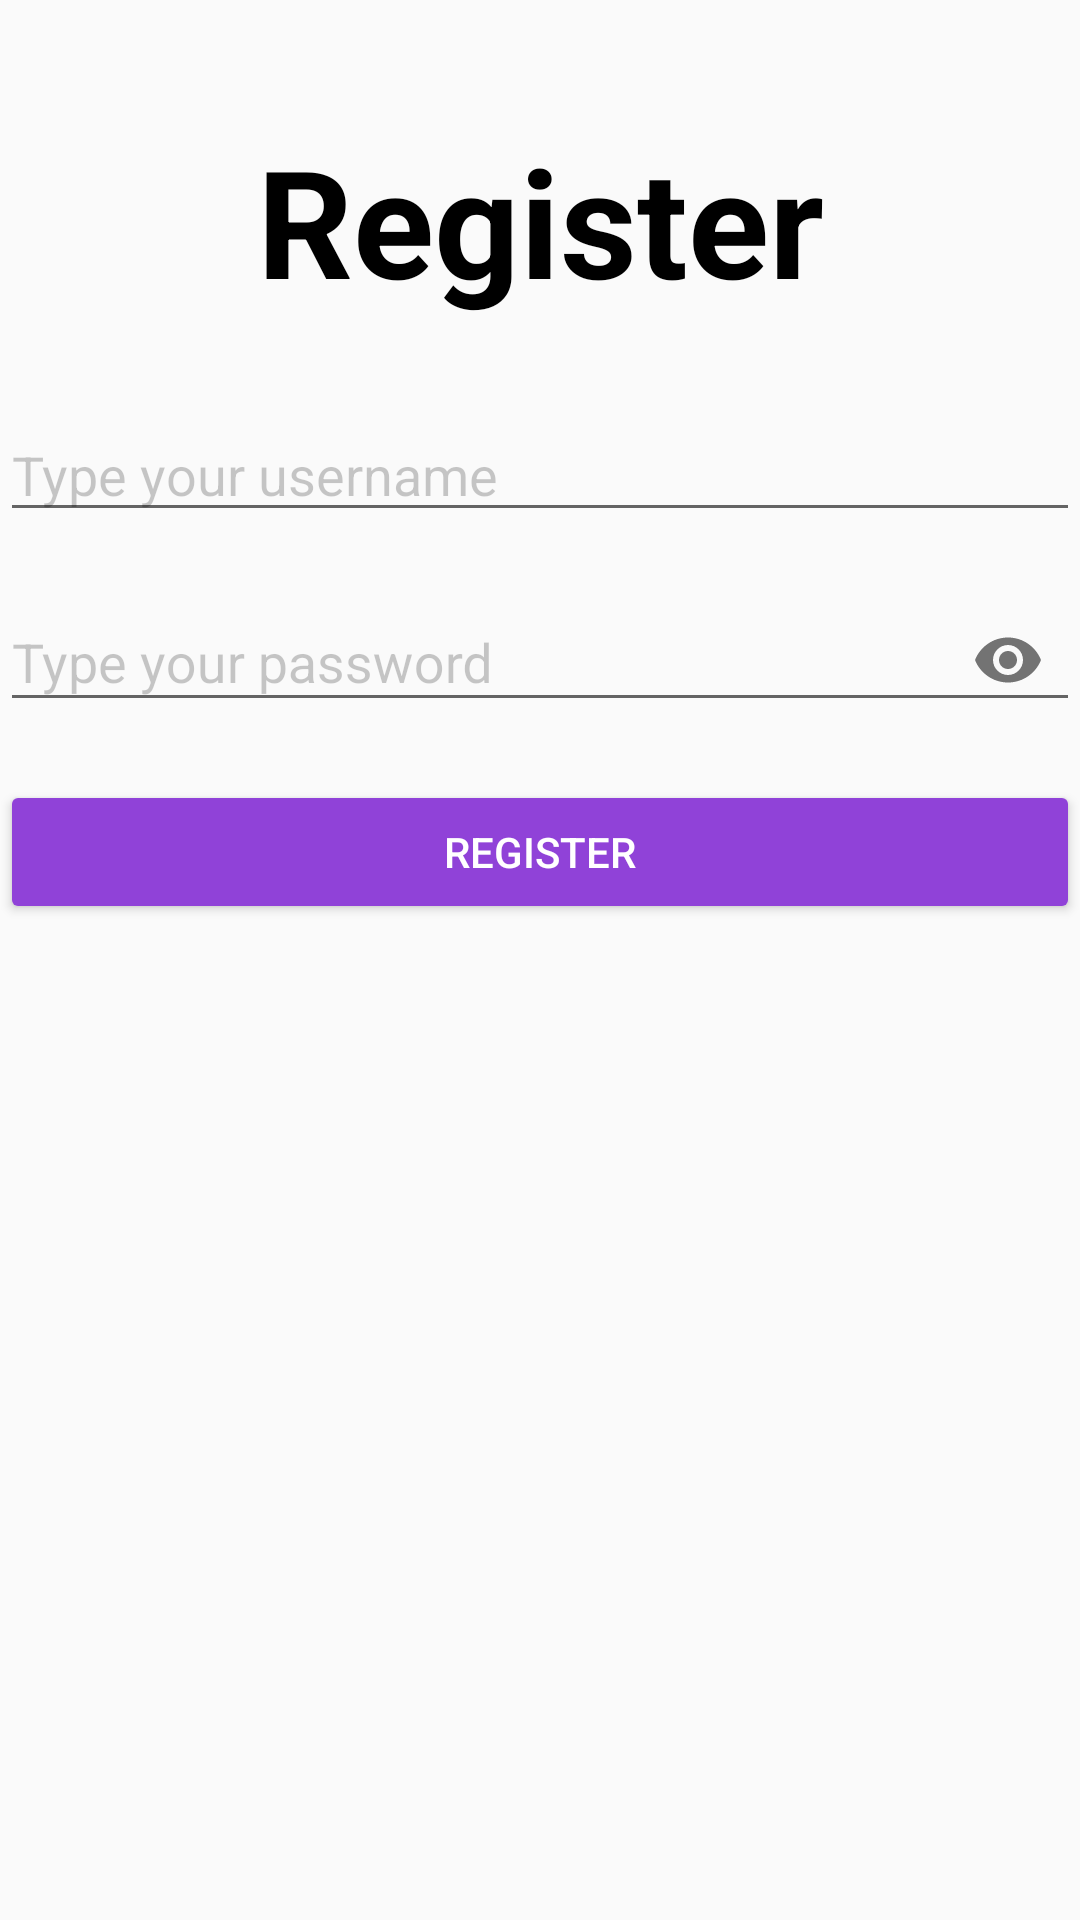

Reconstruct the res/layout file that produces this screen, plus the resources it refers to.
<!-- AndroidManifest.xml: application theme Theme.ExpiryAlert -->
<!-- res/layout/activity_register.xml -->
<?xml version="1.0" encoding="utf-8"?>
<androidx.constraintlayout.widget.ConstraintLayout xmlns:android="http://schemas.android.com/apk/res/android"
    xmlns:app="http://schemas.android.com/apk/res-auto"
    xmlns:tools="http://schemas.android.com/tools"
    android:id="@+id/container"
    android:layout_width="match_parent"
    android:layout_height="match_parent"
    android:paddingLeft="@dimen/activity_horizontal_margin"
    android:paddingTop="@dimen/activity_vertical_margin"
    android:paddingRight="@dimen/activity_horizontal_margin"
    android:paddingBottom="@dimen/activity_vertical_margin"
    tools:context=".ui.login.RegisterActivity">

    <TextView
        android:id="@+id/tv_register"
        android:layout_width="match_parent"
        android:layout_height="wrap_content"
        android:gravity="center"
        app:layout_constraintTop_toTopOf="parent"
        android:layout_marginTop="40dp"
        android:text="Register"
        android:textSize="50sp"
        android:textStyle="bold"
        android:textColor="@color/black"
        />

    <EditText
        android:id="@+id/username"
        android:layout_width="match_parent"
        android:layout_height="wrap_content"
        android:layout_marginTop="96dp"
        android:hint="Type your username"
        android:textColorHint="@color/cardview_shadow_start_color"
        android:inputType="textEmailAddress"
        android:selectAllOnFocus="true"
        app:layout_constraintEnd_toEndOf="parent"
        app:layout_constraintStart_toStartOf="parent"
        app:layout_constraintTop_toTopOf="@id/tv_register" />

    <com.google.android.material.textfield.TextInputLayout
        android:layout_width="match_parent"
        android:layout_height="wrap_content"
        android:layout_marginTop="7.5dp"
        app:layout_constraintTop_toBottomOf="@id/username"
        android:id="@+id/password"
        app:passwordToggleEnabled="true"
        android:textColorHint="@color/cardview_shadow_start_color"
        >

        <EditText
            android:layout_width="match_parent"
            android:layout_height="wrap_content"
            android:hint="Type your password"
            android:imeActionLabel="action_register"
            android:imeOptions="actionDone"
            android:inputType="textPassword"
            android:selectAllOnFocus="true">
        </EditText>
    </com.google.android.material.textfield.TextInputLayout>


    <Button
        android:id="@+id/register"
        android:layout_width="match_parent"
        android:layout_height="wrap_content"
        android:layout_marginTop="16dp"
        android:text="Register"
        android:textColor="@color/white"
        app:layout_constraintEnd_toEndOf="parent"
        app:layout_constraintStart_toStartOf="parent"
        app:layout_constraintTop_toBottomOf="@id/password"
        android:backgroundTint="#9042D8"/>

    

</androidx.constraintlayout.widget.ConstraintLayout>
<!-- resources referenced by this layout -->
<resources>
  <color name="black">#FF000000</color>
  <color name="white">#FFFFFFFF</color>
  <style name="Theme.ExpiryAlert" parent="Base.Theme.ExpiryAlert" />
  <style name="Base.Theme.ExpiryAlert" parent="Theme.AppCompat.DayNight.NoActionBar">
          <item name="colorPrimaryDark">@color/white</item>
           <item name="floatingActionButtonPrimaryStyle">@color/white</item>
          
  
          <item name="tintNavigationIcon">@color/purple</item>
      </style>
  <color name="purple">#6A0DAD</color>
</resources>
